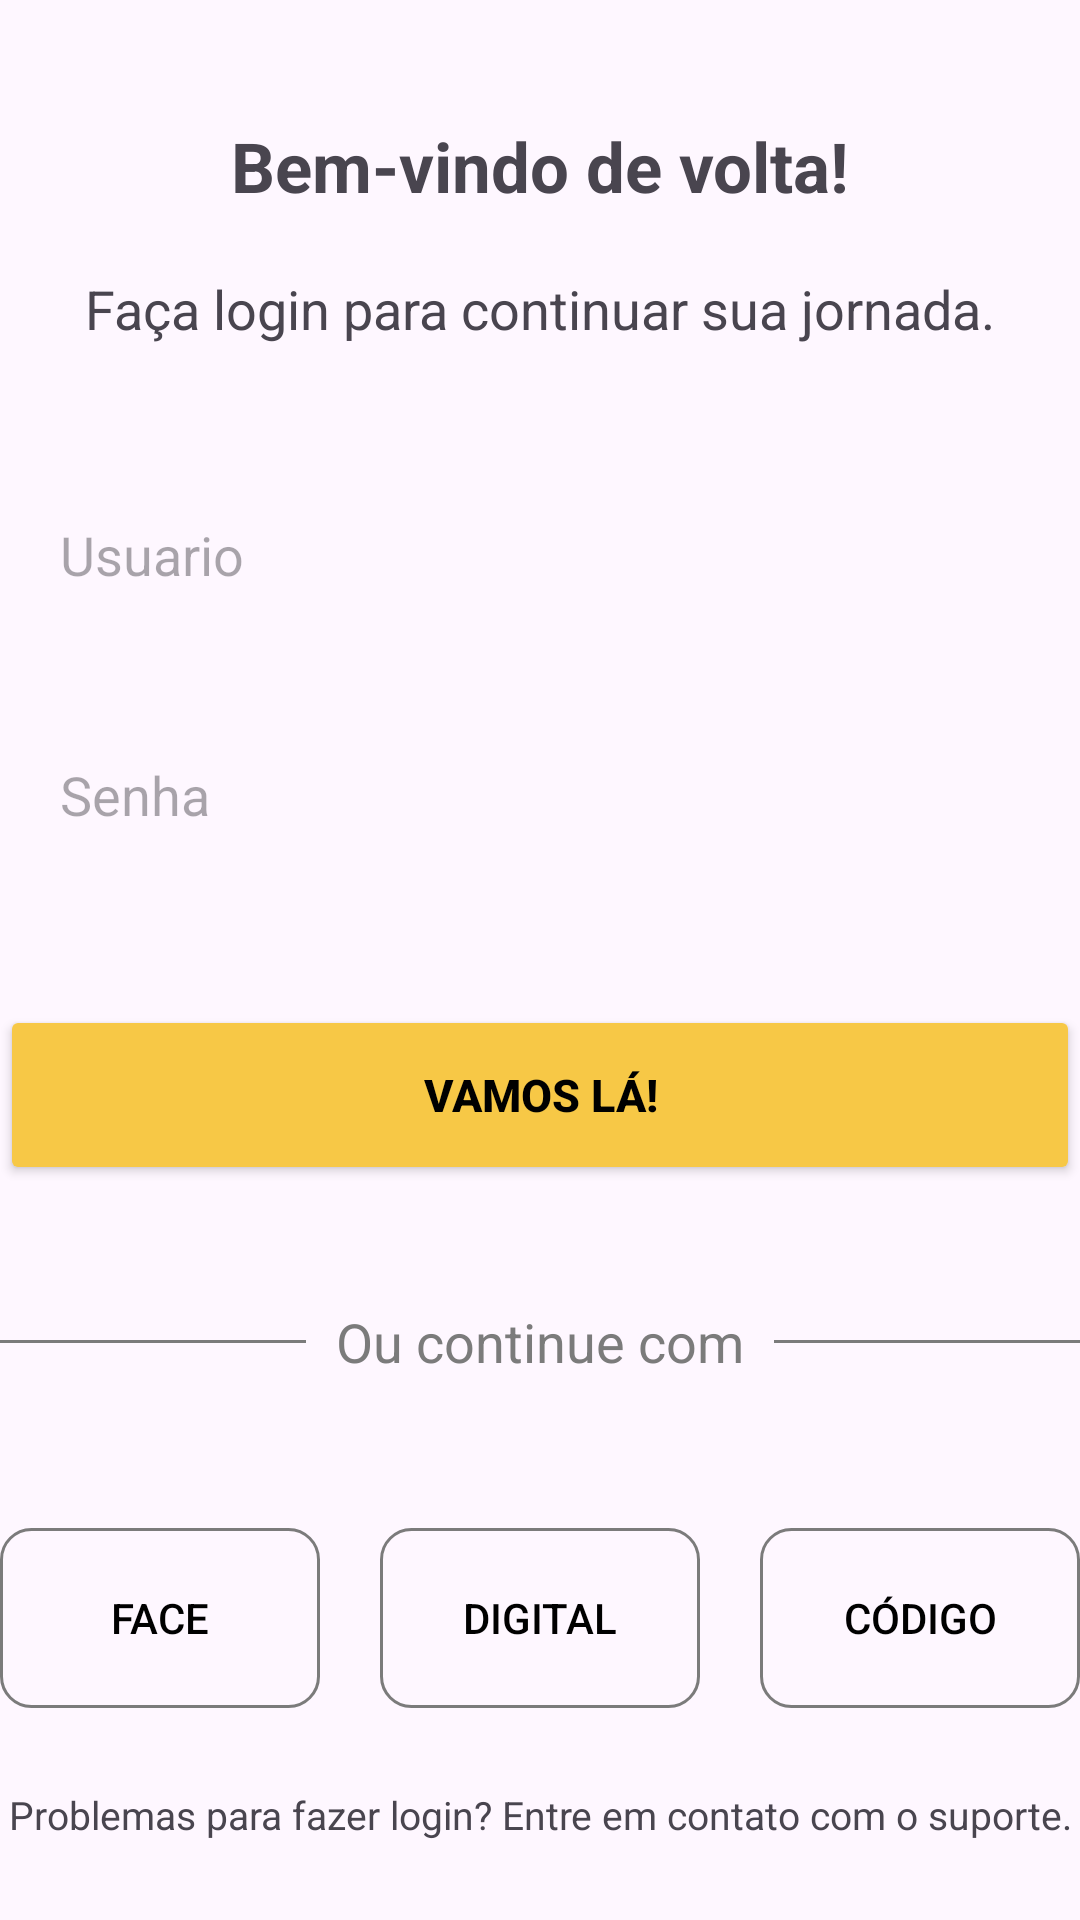

The Android layout XML behind this screen, and the referenced resources:
<!-- AndroidManifest.xml: application theme Theme.ProjetoRestaurante -->
<!-- res/layout/activity_login_screen.xml -->
<?xml version="1.0" encoding="utf-8"?>
<androidx.constraintlayout.widget.ConstraintLayout xmlns:android="http://schemas.android.com/apk/res/android"
    xmlns:app="http://schemas.android.com/apk/res-auto"
    xmlns:tools="http://schemas.android.com/tools"
    android:id="@+id/main"
    android:layout_width="match_parent"
    android:layout_height="match_parent"
    android:layout_margin="20dp"
    tools:context=".LoginScreen">

    <TextView
        android:id="@+id/loginTitleTextView"
        android:layout_width="wrap_content"
        android:layout_height="wrap_content"
        android:layout_marginTop="40dp"
        android:gravity="center"
        android:text="Bem-vindo de volta!"
        android:textSize="23sp"
        android:textStyle="bold"
        app:layout_constraintEnd_toEndOf="parent"
        app:layout_constraintStart_toStartOf="parent"
        app:layout_constraintTop_toTopOf="parent" />

    <TextView
        android:id="@+id/loginSubtitleTextView"
        android:layout_width="wrap_content"
        android:layout_height="wrap_content"
        android:layout_marginTop="20dp"
        android:gravity="center"
        android:text="Faça login para continuar sua jornada."
        android:textSize="18sp"
        app:layout_constraintEnd_toEndOf="parent"
        app:layout_constraintStart_toStartOf="parent"
        app:layout_constraintTop_toBottomOf="@+id/loginTitleTextView" />

    <EditText
        android:id="@+id/loginEditUser"
        android:layout_width="0dp"
        android:layout_height="60dp"
        android:layout_marginTop="40dp"
        android:background="@drawable/shape_gray_rounded"
        android:ems="10"
        android:hint="Usuario"
        android:inputType="text"
        android:paddingStart="20dp"
        android:paddingLeft="20dp"
        app:layout_constraintEnd_toEndOf="parent"
        app:layout_constraintStart_toStartOf="parent"
        app:layout_constraintTop_toBottomOf="@+id/loginSubtitleTextView" />

    <EditText
        android:id="@+id/loginEditPassword"
        android:layout_width="0dp"
        android:layout_height="60dp"
        android:layout_marginTop="20dp"
        android:background="@drawable/shape_gray_rounded"
        android:ems="10"
        android:hint="Senha"
        android:inputType="textPassword"
        android:paddingStart="20dp"
        android:paddingLeft="20dp"
        app:layout_constraintEnd_toEndOf="parent"
        app:layout_constraintStart_toStartOf="parent"
        app:layout_constraintTop_toBottomOf="@+id/loginEditUser" />

    <Button
        android:id="@+id/loginConnectButton"
        android:layout_width="0dp"
        android:layout_height="60dp"
        android:layout_marginTop="40dp"
        android:backgroundTint="@color/yellow"
        android:text="Vamos lá!"
        android:textColor="@color/black"
        android:textSize="15sp"
        android:textStyle="bold"
        app:layout_constraintEnd_toEndOf="parent"
        app:layout_constraintStart_toStartOf="parent"
        app:layout_constraintTop_toBottomOf="@+id/loginEditPassword" />

    <TextView
        android:id="@+id/loginOthersTextView"
        android:layout_width="wrap_content"
        android:layout_height="wrap_content"
        android:layout_marginTop="40dp"
        android:gravity="center"
        android:text="Ou continue com"
        android:textColor="@color/dark_gray"
        android:textSize="18sp"
        app:layout_constraintEnd_toEndOf="parent"
        app:layout_constraintStart_toStartOf="parent"
        app:layout_constraintTop_toBottomOf="@+id/loginConnectButton" />

    <View
        android:layout_width="0dp"
        android:layout_height="1dp"
        android:layout_marginEnd="10dp"
        android:layout_marginRight="10dp"
        android:background="@color/dark_gray"
        app:layout_constraintBottom_toBottomOf="@+id/loginOthersTextView"
        app:layout_constraintEnd_toStartOf="@+id/loginOthersTextView"
        app:layout_constraintStart_toStartOf="parent"
        app:layout_constraintTop_toTopOf="@+id/loginOthersTextView" />

    <View
        android:layout_width="0dp"
        android:layout_height="1dp"
        android:layout_marginStart="10dp"
        android:layout_marginLeft="10dp"
        android:background="@color/dark_gray"
        app:layout_constraintBottom_toBottomOf="@+id/loginOthersTextView"
        app:layout_constraintEnd_toEndOf="parent"
        app:layout_constraintStart_toEndOf="@+id/loginOthersTextView"
        app:layout_constraintTop_toTopOf="@+id/loginOthersTextView" />

    <Button
        android:id="@+id/loginFaceButton"
        android:layout_width="0dp"
        android:layout_height="60dp"
        android:layout_marginTop="50dp"
        android:background="@drawable/shape_rounded_bordered"
        android:text="Face"
        android:textColor="@color/black"
        app:layout_constraintEnd_toStartOf="@+id/loginDigitalButton"
        app:layout_constraintHorizontal_bias="0.5"
        app:layout_constraintStart_toStartOf="parent"
        app:layout_constraintTop_toBottomOf="@+id/loginOthersTextView" />

    <Button
        android:id="@+id/loginDigitalButton"
        android:layout_width="0dp"
        android:layout_height="60dp"
        android:layout_marginStart="20dp"
        android:layout_marginLeft="20dp"
        android:layout_marginEnd="20dp"
        android:layout_marginRight="20dp"
        android:background="@drawable/shape_rounded_bordered"
        android:text="Digital"
        android:textColor="@color/black"
        app:layout_constraintBottom_toBottomOf="@+id/loginFaceButton"
        app:layout_constraintEnd_toStartOf="@+id/loginCodeButton"
        app:layout_constraintHorizontal_bias="0.5"
        app:layout_constraintStart_toEndOf="@+id/loginFaceButton"
        app:layout_constraintTop_toTopOf="@+id/loginFaceButton" />

    <Button
        android:id="@+id/loginCodeButton"
        android:layout_width="0dp"
        android:layout_height="60dp"
        android:background="@drawable/shape_rounded_bordered"
        android:text="Código"
        android:textColor="@color/black"
        app:layout_constraintBottom_toBottomOf="@+id/loginDigitalButton"
        app:layout_constraintEnd_toEndOf="parent"
        app:layout_constraintHorizontal_bias="0.5"
        app:layout_constraintStart_toEndOf="@+id/loginDigitalButton"
        app:layout_constraintTop_toTopOf="@+id/loginDigitalButton" />

    <TextView
        android:id="@+id/loginHelpTextView"
        android:layout_width="wrap_content"
        android:layout_height="wrap_content"
        android:gravity="center"
        android:text="Problemas para fazer login? Entre em contato com o suporte."
        android:textSize="13sp"
        app:layout_constraintBottom_toBottomOf="parent"
        app:layout_constraintEnd_toEndOf="parent"
        app:layout_constraintStart_toStartOf="parent"
        app:layout_constraintTop_toBottomOf="@+id/loginFaceButton" />
</androidx.constraintlayout.widget.ConstraintLayout>
<!-- resources referenced by this layout -->
<resources>
  <color name="black">#FF000000</color>
  <color name="dark_gray">#FF7B7B7B</color>
  <color name="yellow">#FFF7C846</color>
  <!-- drawable shape_rounded_bordered (drawable) -->
  <?xml version="1.0" encoding="utf-8"?>
  <shape xmlns:android="http://schemas.android.com/apk/res/android"
      android:shape="rectangle">
      <corners android:radius="10dp" />
      <solid android:color="@android:color/transparent" />
      <stroke
          android:width="1dp"
          android:color="@color/dark_gray" />
  </shape>
  <style name="Theme.ProjetoRestaurante" parent="Base.Theme.ProjetoRestaurante" />
  <style name="Base.Theme.ProjetoRestaurante" parent="Theme.Material3.DayNight.NoActionBar">
          
          
      </style>
</resources>
